Dataset: dataset_split (GitHub, zabilaww/Kesegaran). Classes: segar, tidak segar.

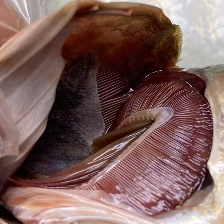
Label: segar

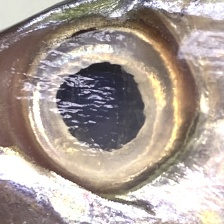
Label: segar

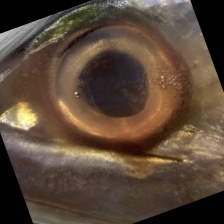
Label: tidak segar

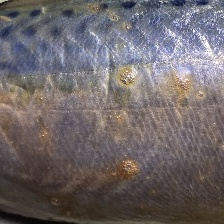
Label: tidak segar

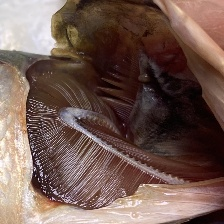
Label: tidak segar

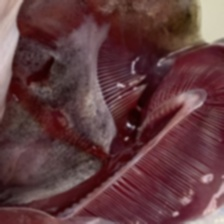
Label: segar
